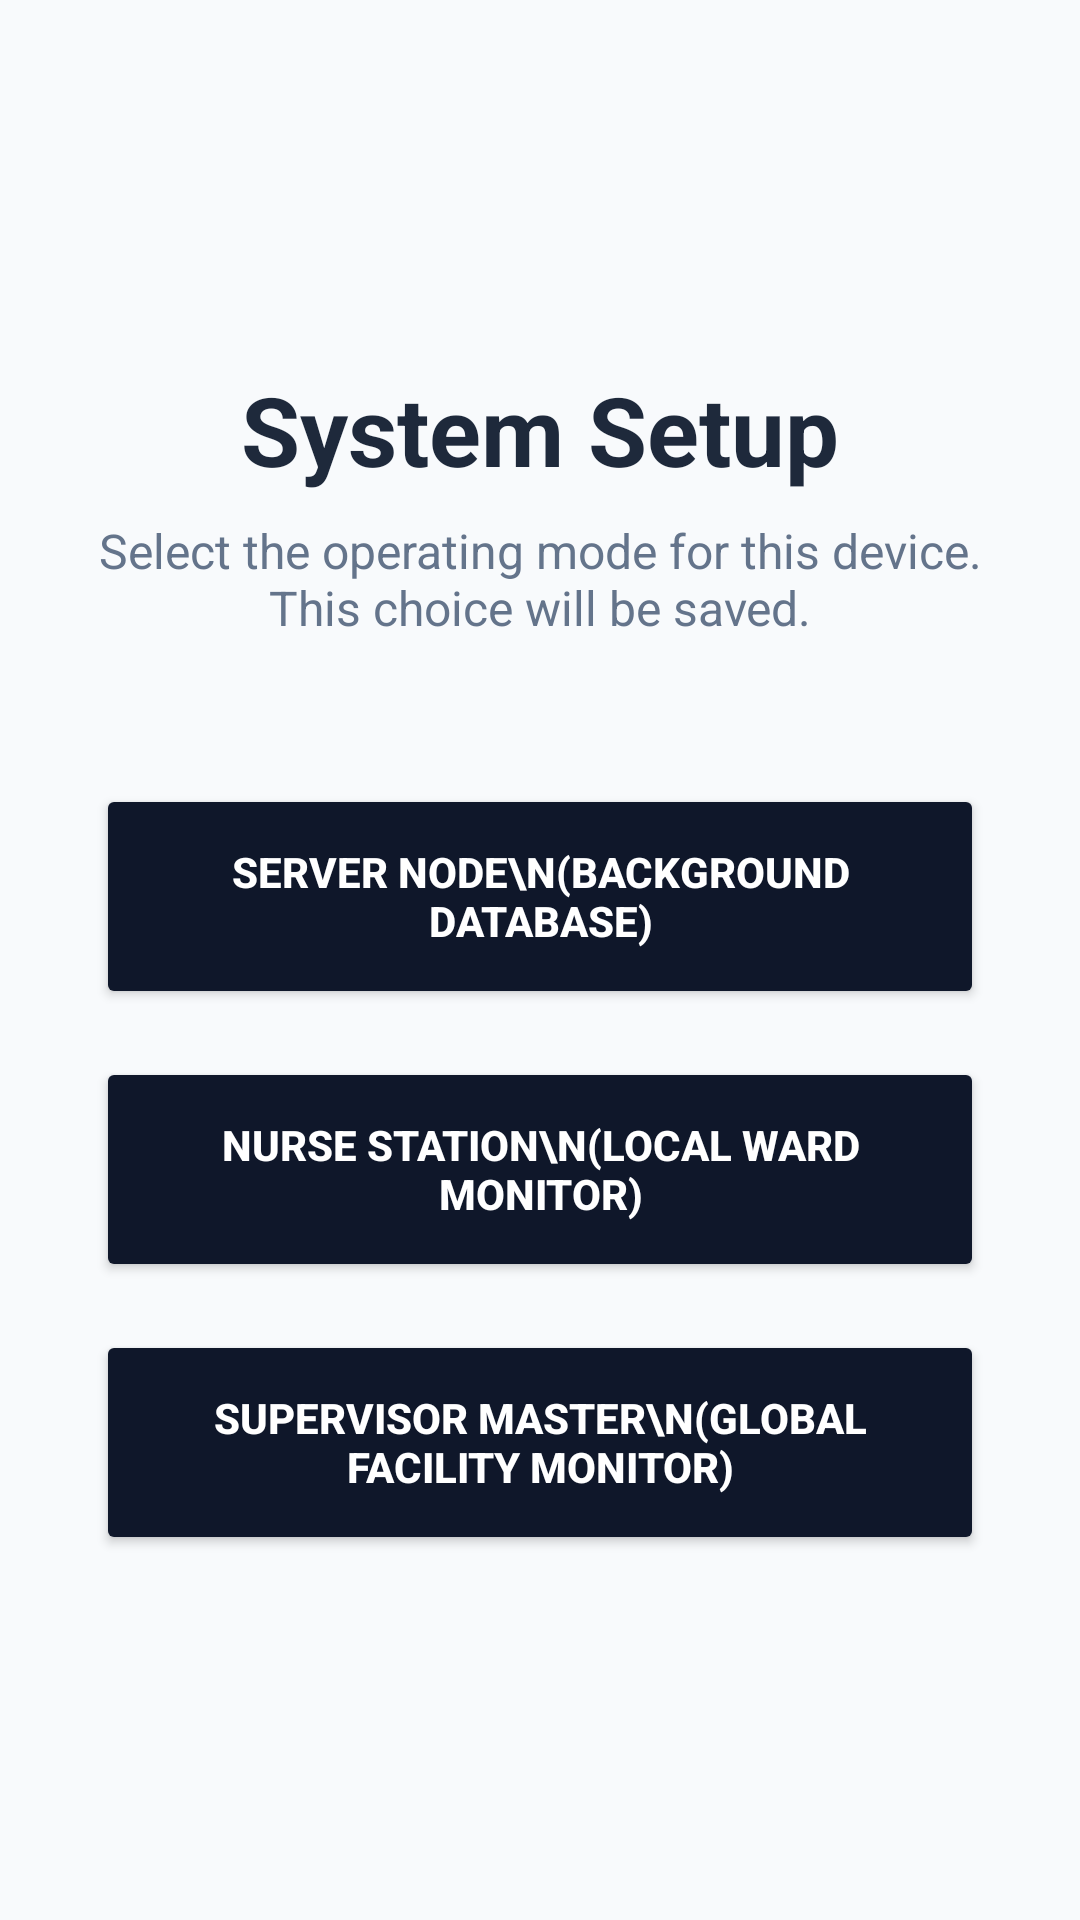

Produce the Android XML layout that renders to this screen, including the resource entries it uses.
<!-- AndroidManifest.xml: application theme Theme.RoomCallingSystem -->
<!-- res/layout/activity_main.xml -->
<?xml version="1.0" encoding="utf-8"?>
<LinearLayout xmlns:android="http://schemas.android.com/apk/res/android"
    android:layout_width="match_parent"
    android:layout_height="match_parent"
    android:orientation="vertical"
    android:gravity="center"
    android:padding="32dp"
    android:background="#F8FAFC">

    <TextView
        android:layout_width="wrap_content"
        android:layout_height="wrap_content"
        android:text="System Setup"
        android:textSize="32sp"
        android:textStyle="bold"
        android:textColor="#1E293B"
        android:layout_marginBottom="8dp" />

    <TextView
        android:layout_width="match_parent"
        android:layout_height="wrap_content"
        android:text="Select the operating mode for this device. This choice will be saved."
        android:textSize="16sp"
        android:textColor="#64748B"
        android:textAlignment="center"
        android:layout_marginBottom="48dp" />

    <Button
        android:id="@+id/btnModeServer"
        android:layout_width="match_parent"
        android:layout_height="75dp"
        android:backgroundTint="#0F172A"
        android:textColor="#FFFFFF"
        android:text="SERVER NODE\n(Background Database)"
        android:textSize="14sp"
        android:textStyle="bold"
        android:elevation="4dp"
        android:layout_marginBottom="16dp"/>

    <Button
        android:id="@+id/btnModeClient"
        android:layout_width="match_parent"
        android:layout_height="75dp"
        android:backgroundTint="#0F172A"
        android:textColor="#FFFFFF"
        android:text="NURSE STATION\n(Local Ward Monitor)"
        android:textSize="14sp"
        android:textStyle="bold"
        android:elevation="4dp"
        android:layout_marginBottom="16dp"/>

    <Button
        android:id="@+id/btnModeMaster"
        android:layout_width="match_parent"
        android:layout_height="75dp"
        android:backgroundTint="#0F172A"
        android:textColor="#FFFFFF"
        android:text="SUPERVISOR MASTER\n(Global Facility Monitor)"
        android:textSize="14sp"
        android:textStyle="bold"
        android:elevation="4dp"/>

</LinearLayout>
<!-- resources referenced by this layout -->
<resources>
  <style name="Theme.RoomCallingSystem" parent="Base.Theme.RoomCallingSystem" />
  <style name="Base.Theme.RoomCallingSystem" parent="Theme.Material3.DayNight.NoActionBar">
          
          
      </style>
</resources>
